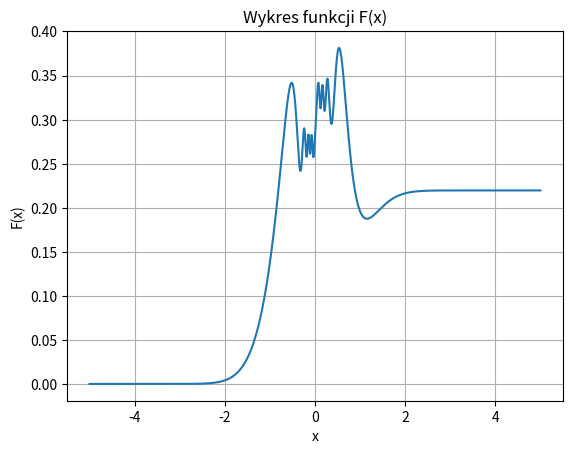

Write the Python code that produced this figure.
import numpy as np
import matplotlib.pyplot as plt
from numpy.typing import NDArray

num = np.float64

def f(t):
    return np.cos((1 + t) / (t**2 + 0.04))*np.exp(-(t**2))

def romberg(a: num, b: num, tol=1e-8, max_k=25):
    # Tabela Romberga: R[k] przechowuje wiersz przybliżeń dla 2^k przedziałów
    # R[k][0] to wynik złoźonego wzoru trapezów (odpowiada A0,k)
    # R[k][n] to wynik po n-tej ekstrapolacji (odpowiada An,k)

    R = []
    # k = 0: Metoda trapezów dla 1 przedziału
    h = b - a
    R.append([(h / 2) *(f(a) + f(b))])

    for k in range(1, max_k + 1):
        h /= 2

        # z punktów {0, 1} zagęszczamy do {0, 0.5, 1} itd...
        points = np.arange(a + h, b, 2*h)
        trapez_sum = R[k - 1][0] / 2 + h * np.sum(f(points))

        row = [trapez_sum]

        # Ekstrapolacja Richardsona: wypełniamy wiersz po prawej
        for n in range(1, k + 1):
            # Wzór: An,k = (4^n * An-1,k+1 - An-1,k) / (4^n - 1)
            factor = 4**n
            value = (factor * row[n - 1] - R[k - 1][n - 1]) / (factor - 1)
            row.append(value)

        R.append(row)

        # Kryteriu stopu
        if np.abs(R[k][k] - R[k - 1][k - 1]) < tol:
            return R

    return R

def compute_limit(A: num) -> num:
    R = romberg(-A, A, 1e-8)
    return R[-1][-1]

def F(x: num, A: num) -> num:
    if x <= -A:
        return 0.0
    if x >= A:
        return compute_limit(A)
    R = romberg(-A, x, 1e-8)
    return R[-1][-1]

def main():
    A = 5.0

    limit = compute_limit(A)
    print(f"Limit funkcji f(x) = cos(x) / (x^2 + 0.04) w przedziale [{-A}, {A}] = {limit}")

    # wykres
    x_i = np.linspace(-A, A, 1000)
    Fx = [F(x, A) for x in x_i]

    plt.plot(x_i, Fx)
    plt.xlabel("x")
    plt.ylabel("F(x)")
    plt.title("Wykres funkcji F(x)")
    plt.grid(True)
    plt.show()

if __name__ == "__main__":
    main()